Image classification data set "processed" (BADISA-SAISRIHARSHA/Glaucoma-Detection-ResCapsNet on GitHub). Class labels (2): glaucoma negative, glaucoma positive.

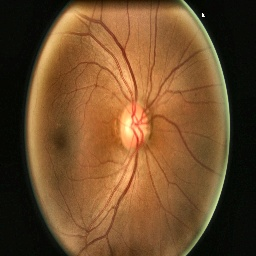
Label: glaucoma negative

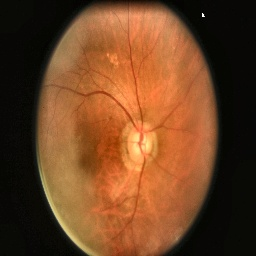
Label: glaucoma positive

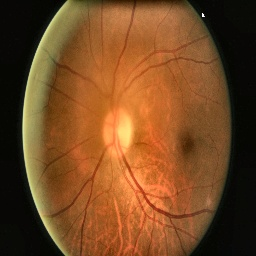
Label: glaucoma negative

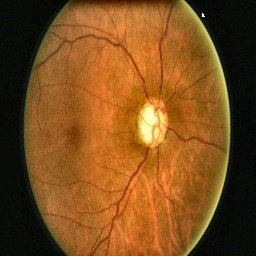
Label: glaucoma positive

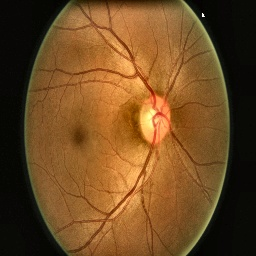
Label: glaucoma negative

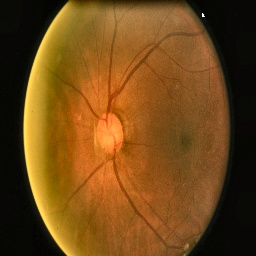
Label: glaucoma positive
